Run: headless pygame with SDL's dummy video driver; simulated clock (each Clock.tick advances the game by its frame time, no real sleeping); random seed 0; keys injected as events and as key.get_pressed() state; no mouse input.
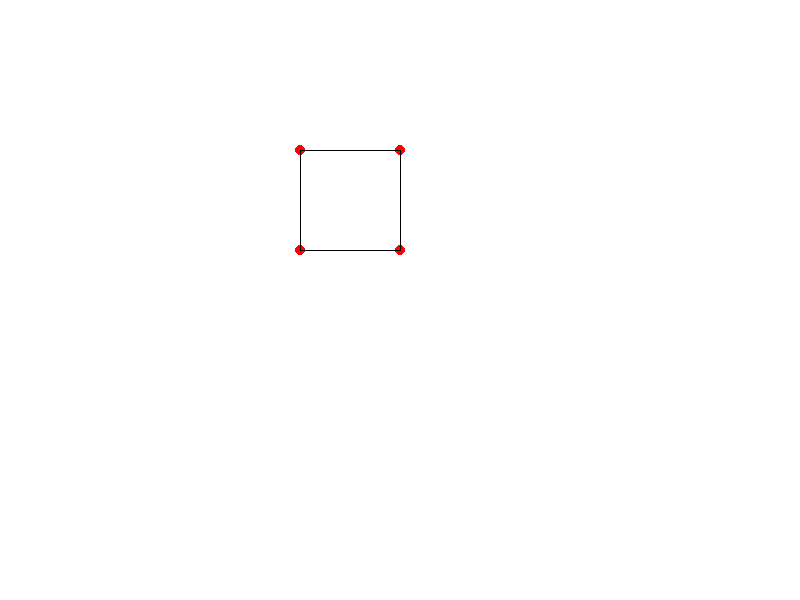
Frame 1 of 4 · flips 1–60 · no input
Frame 2 of 4 · flips 61–180 · tapped SPACE, RETURN · held RIGHT (→), D · screen unchanged from frame 1, image omitted
Frame 3 of 4 · flips 181–300 · held DOWN (↓), S · screen unchanged from frame 2, image omitted
Frame 4 of 4 · flips 301–420 · held LEFT (←), A, UP (↑), W · screen unchanged from frame 3, image omitted

The pygame program that drew these frames:

# Framework to use to have a window for showing the figure
import pygame

# PARAMETERS
WIDTH = 800
HEIGHT = 600

WHITE = (255,255,255)
RED = (255,0,0)
GREEN = (0,255,0)
BLUE = (0,0,255)
BLACK = (0,0,0)

# Shape vectors
cube = [[0,1,0],[1,1,0],[1,0,0],[0,0,0],[0,1,1],[0,0,1],[1,1,1],[1,0,1]]

# Setup pygame
pygame.init()
screen = pygame.display.set_mode((WIDTH,HEIGHT))
clock = pygame.time.Clock()
running = True

# Main program loop
while running:
    # Events
    for event in pygame.event.get():
        if event.type == pygame.QUIT:
            running = False
    
    screen.fill(WHITE)

    # Render the cube vertices
    for i in range(7):
        pygame.draw.circle(screen, RED, [cube[i][0]*100+300,cube[i][1]*100+150], 5)

    # Render the cube edges
    # FRONT FACE
    pygame.draw.line(screen, BLACK, [cube[0][0]*100+300,cube[0][1]*100+150],[cube[1][0]*100+300,cube[1][1]*100+150])
    pygame.draw.line(screen, BLACK, [cube[1][0]*100+300,cube[1][1]*100+150],[cube[2][0]*100+300,cube[2][1]*100+150])
    pygame.draw.line(screen, BLACK, [cube[2][0]*100+300,cube[2][1]*100+150],[cube[3][0]*100+300,cube[3][1]*100+150])
    pygame.draw.line(screen, BLACK, [cube[3][0]*100+300,cube[3][1]*100+150],[cube[0][0]*100+300,cube[0][1]*100+150])


    # Show changes
    pygame.display.flip()



pygame.quit()
